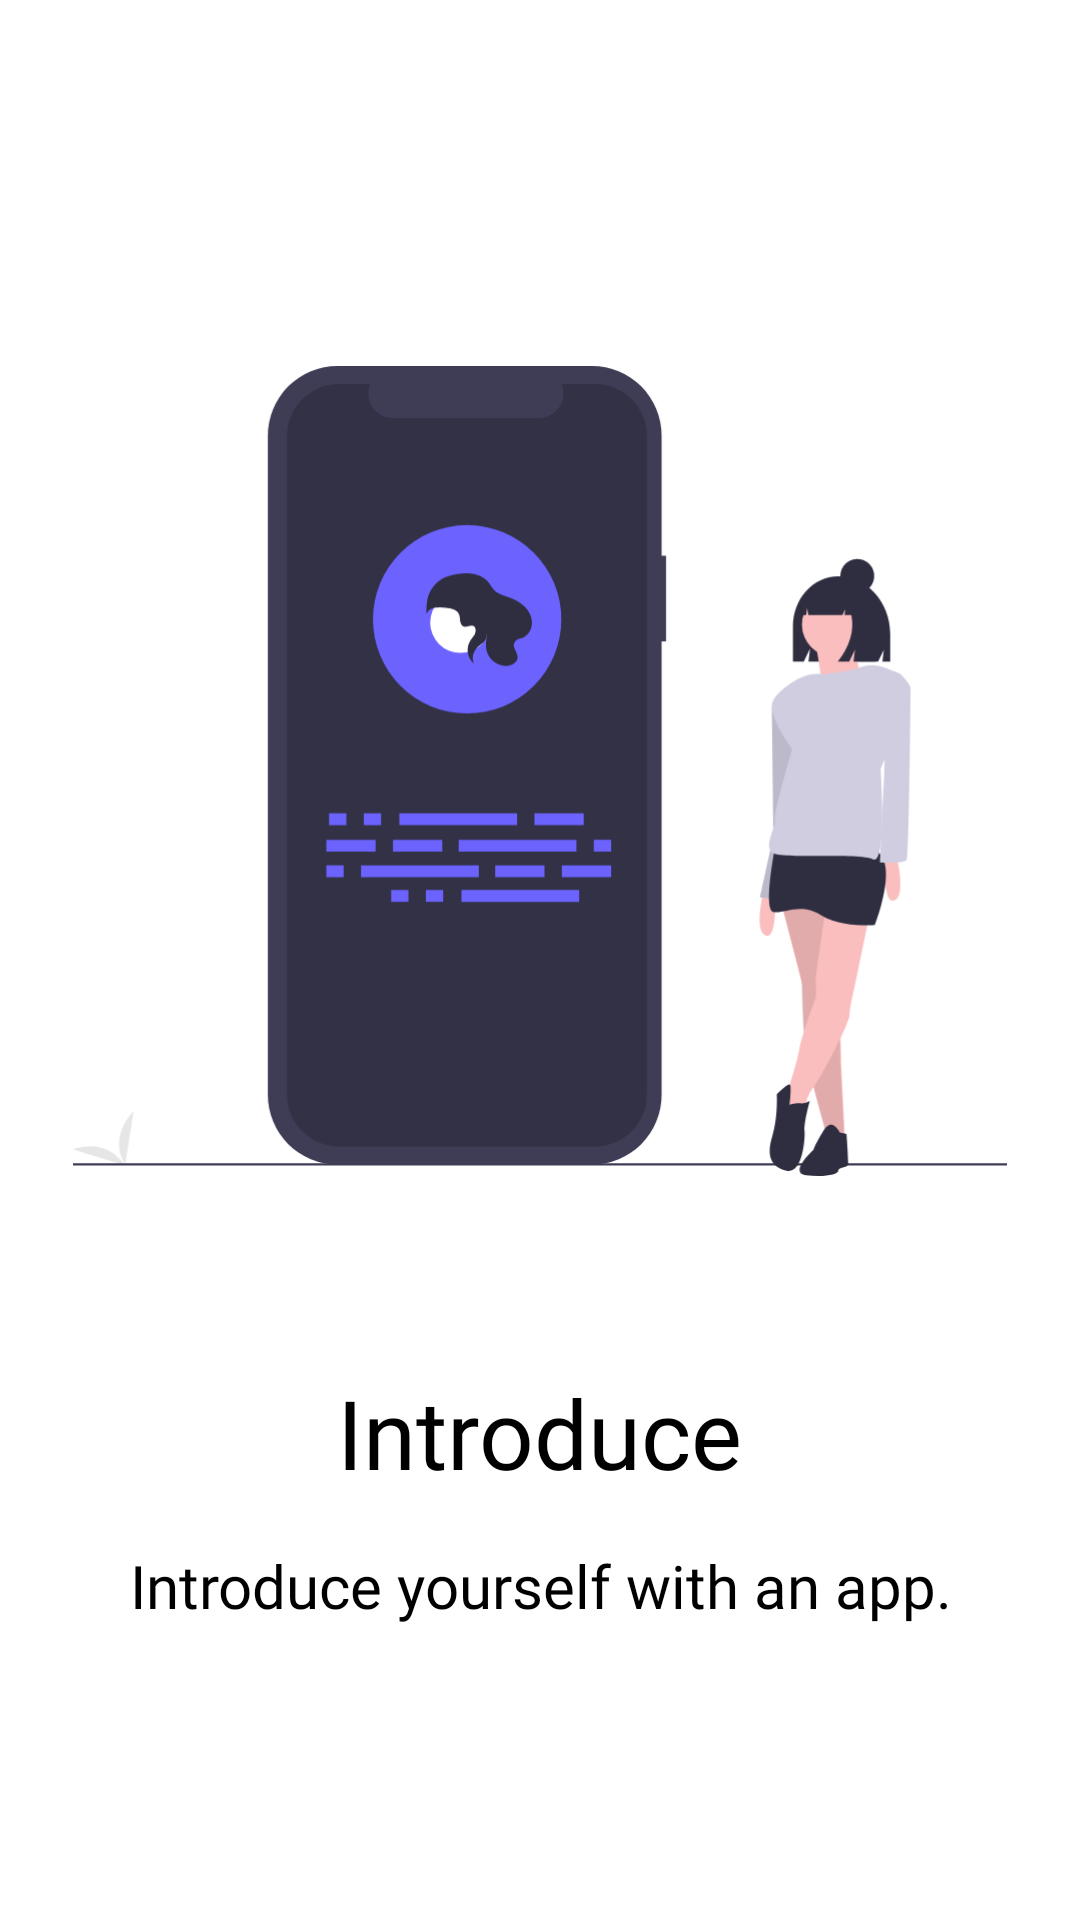

This screen was rendered from an Android layout file. Write that file and the resources it references.
<!-- AndroidManifest.xml: application theme AppTheme -->
<!-- res/layout/activity_walkthrough1.xml -->
<?xml version="1.0" encoding="utf-8"?>
<LinearLayout
    xmlns:android="http://schemas.android.com/apk/res/android" android:layout_width="match_parent"
    android:layout_height="match_parent"
    android:id="@+id/walk1"
    android:background="@android:color/white"
    android:orientation="vertical"
    android:gravity="center">

    <ImageView
        android:layout_marginTop="24dp"
        android:layout_marginStart="24dp"
        android:layout_marginEnd="24dp"
        android:layout_marginBottom="64dp"
        android:layout_width="match_parent"
        android:layout_height="wrap_content"
        android:adjustViewBounds="true"
        android:src="@drawable/ic_undraw_proud_self_1ddv" />

    <TextView
        android:layout_width="wrap_content"
        android:layout_height="wrap_content"
        android:text="Introduce"
        android:textColor="@android:color/black"
        android:fontFamily="@font/productb"
        android:textSize="32sp" />
    <TextView
        android:layout_marginTop="16dp"
        android:layout_width="wrap_content"
        android:layout_height="wrap_content"
        android:text="Introduce yourself with an app."
        android:textColor="@android:color/black"
        android:gravity="center"
        android:fontFamily="@font/productr"
        android:textSize="20sp" />

</LinearLayout>
<!-- resources referenced by this layout -->
<resources>
  <!-- drawable ic_undraw_proud_self_1ddv: vector/xml drawable (drawable, 8665 chars, omitted) -->
  <style name="AppTheme" parent="Theme.AppCompat.Light.DarkActionBar">
          
          <item name="colorPrimary">@color/colorPrimary</item>
          <item name="colorPrimaryDark">@color/colorPrimaryDark</item>
          <item name="colorAccent">@color/colorAccent</item>
      </style>
  <color name="colorPrimary">#36D1DC</color>
  <color name="colorPrimaryDark">#5B86E5</color>
  <color name="colorAccent">#36D1DC</color>
</resources>
